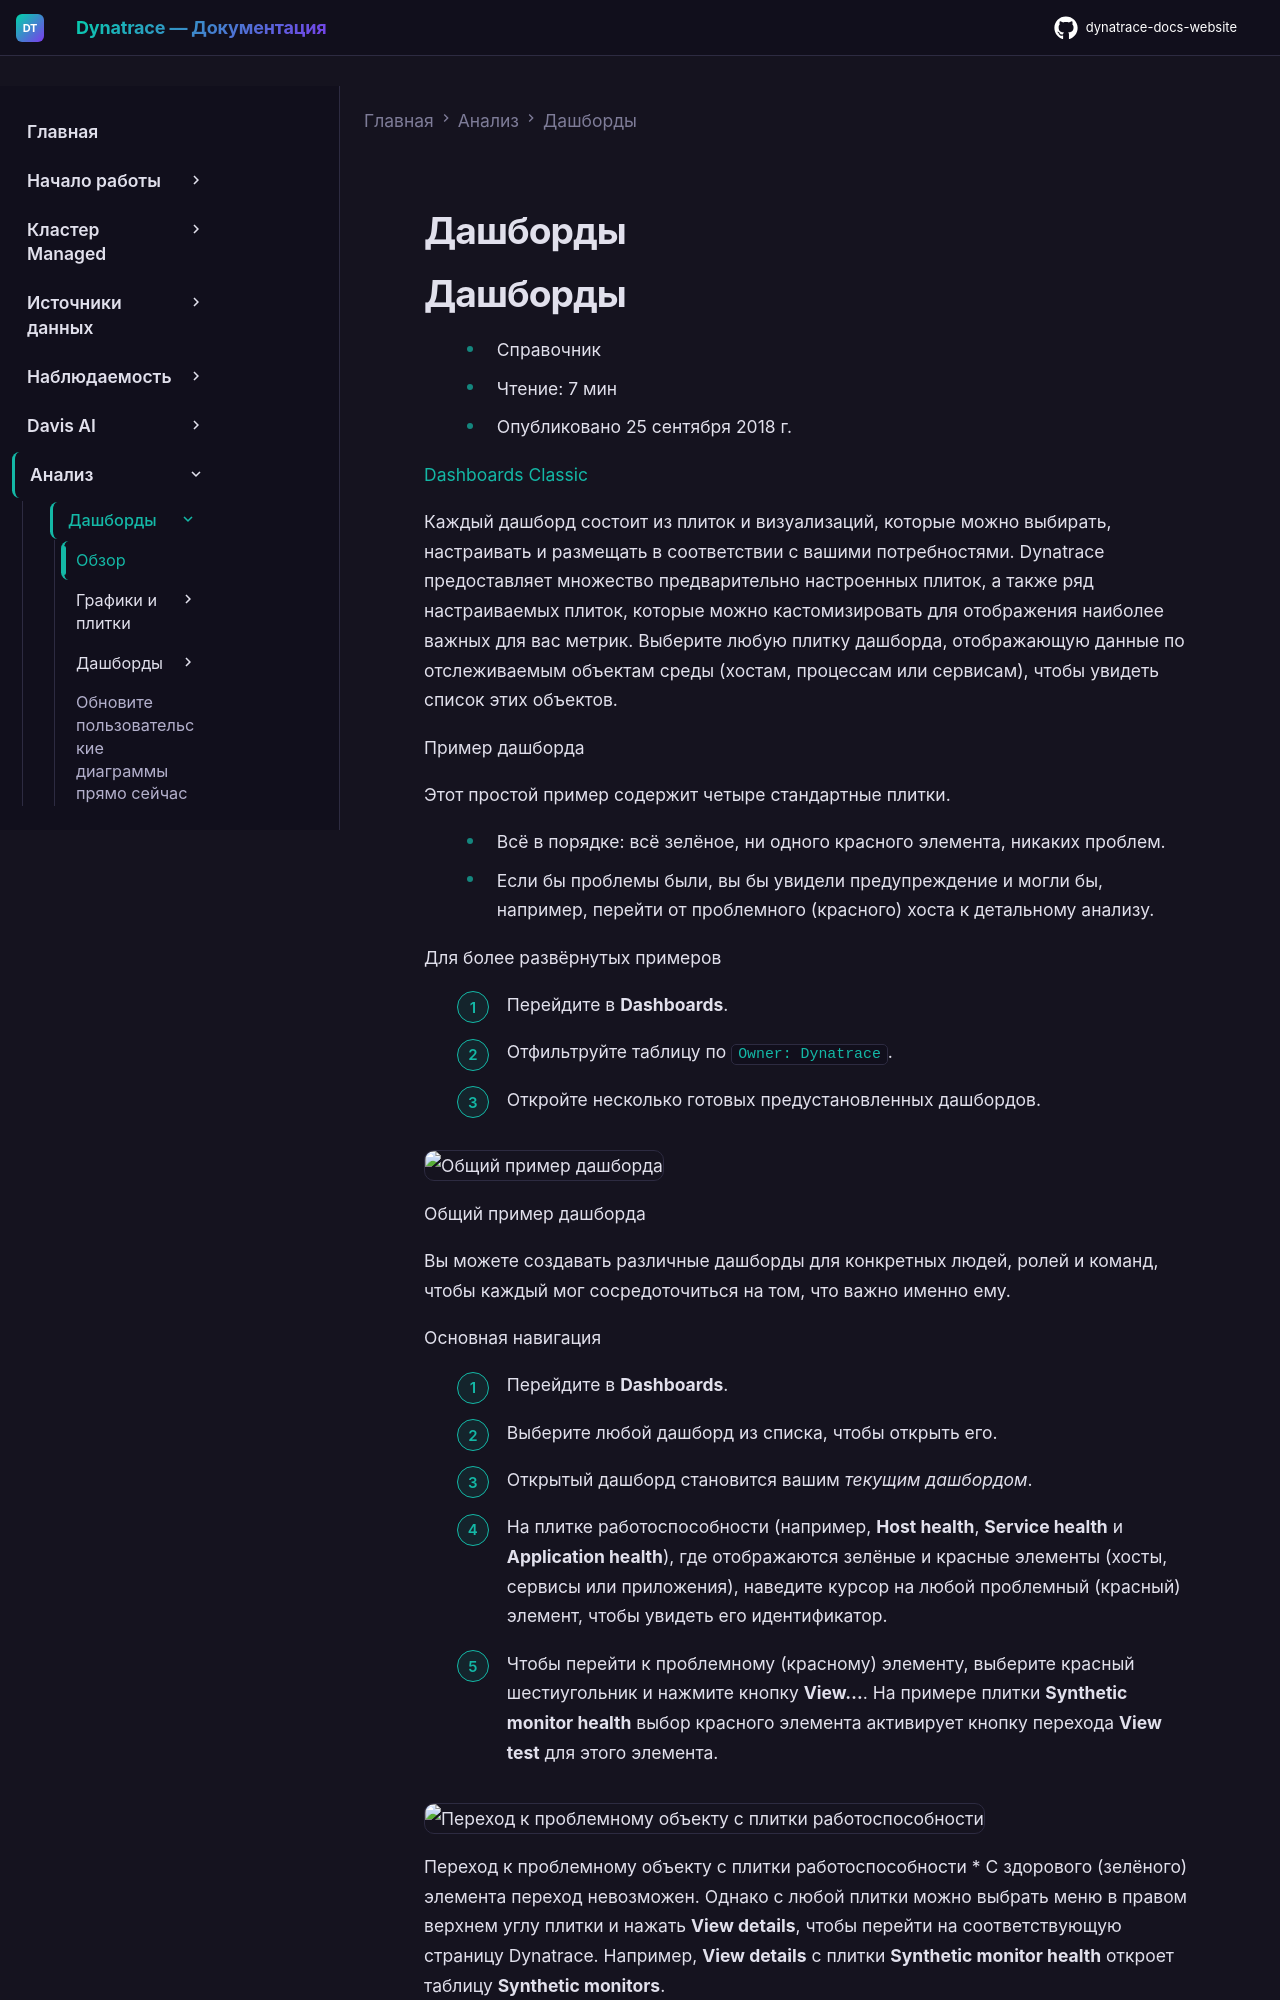

repository: Yerkebulan-Ardabayev/dynatrace-docs-website · page: managed-ru/analyze-explore-automate/dashboards-classic/index.html · generator: mkdocs

---
title: Дашборды
source: https://docs.dynatrace.com/managed/analyze-explore-automate/dashboards-classic
scraped: 2026-05-12T11:04:13.299045
---

# Дашборды

# Дашборды

* Справочник
* Чтение: 7 мин
* Опубликовано 25 сентября 2018 г.

[Dashboards Classic](/managed/analyze-explore-automate/dashboards-classic "Узнайте, как создавать дашборды Dynatrace Classic, управлять ими и использовать их.")

Каждый дашборд состоит из плиток и визуализаций, которые можно выбирать, настраивать и размещать в соответствии с вашими потребностями. Dynatrace предоставляет множество предварительно настроенных плиток, а также ряд настраиваемых плиток, которые можно кастомизировать для отображения наиболее важных для вас метрик. Выберите любую плитку дашборда, отображающую данные по отслеживаемым объектам среды (хостам, процессам или сервисам), чтобы увидеть список этих объектов.

Пример дашборда

Этот простой пример содержит четыре стандартные плитки.

* Всё в порядке: всё зелёное, ни одного красного элемента, никаких проблем.
* Если бы проблемы были, вы бы увидели предупреждение и могли бы, например, перейти от проблемного (красного) хоста к детальному анализу.

Для более развёрнутых примеров

1. Перейдите в **Dashboards**.
2. Отфильтруйте таблицу по `Owner: Dynatrace`.
3. Откройте несколько готовых предустановленных дашбордов.

![Общий пример дашборда](https://dt-cdn.net/images/dashboard-general-example3-778-3ecb2bdf91.png)

Общий пример дашборда

Вы можете создавать различные дашборды для конкретных людей, ролей и команд, чтобы каждый мог сосредоточиться на том, что важно именно ему.

Основная навигация

1. Перейдите в **Dashboards**.
2. Выберите любой дашборд из списка, чтобы открыть его.
3. Открытый дашборд становится вашим *текущим дашбордом*.

* На плитке работоспособности (например, **Host health**, **Service health** и **Application health**), где отображаются зелёные и красные элементы (хосты, сервисы или приложения), наведите курсор на любой проблемный (красный) элемент, чтобы увидеть его идентификатор.
* Чтобы перейти к проблемному (красному) элементу, выберите красный шестиугольник и нажмите кнопку **View…**. На примере плитки **Synthetic monitor health** выбор красного элемента активирует кнопку перехода **View test** для этого элемента.

  ![Переход к проблемному объекту с плитки работоспособности](https://dt-cdn.net/images/tile-health-bad-drilldown-276-6265617519.png)
